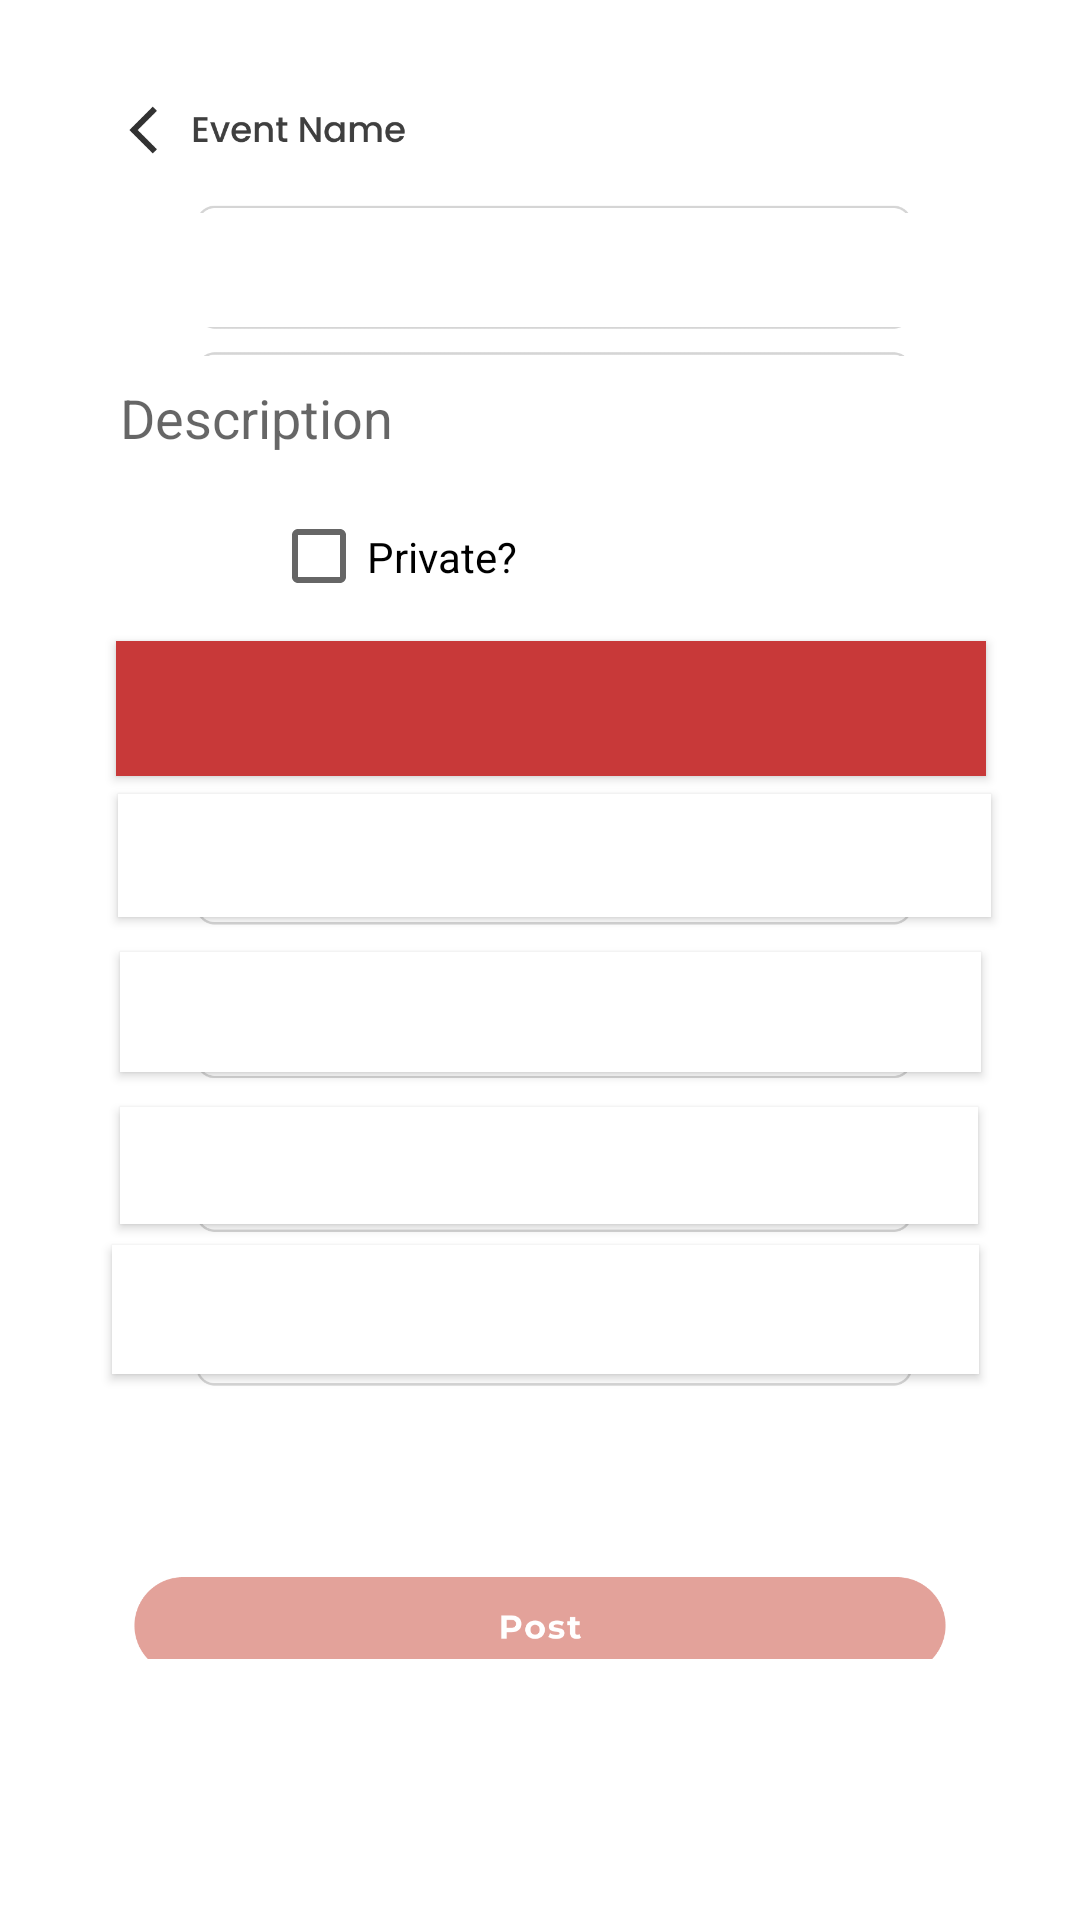

The Android layout XML behind this screen, and the referenced resources:
<!-- AndroidManifest.xml: application theme Theme.EasyTeamUp -->
<!-- res/layout/activity_post_event.xml -->
<?xml version="1.0" encoding="utf-8"?>
<androidx.constraintlayout.widget.ConstraintLayout xmlns:android="http://schemas.android.com/apk/res/android"
    xmlns:app="http://schemas.android.com/apk/res-auto"
    xmlns:tools="http://schemas.android.com/tools"
    android:layout_width="match_parent"
    android:layout_height="match_parent"
    tools:context=".post_event">

    <ImageView
        android:id="@+id/imageView6"
        android:layout_width="wrap_content"
        android:layout_height="wrap_content"
        app:srcCompat="@drawable/createevent"
        tools:layout_editor_absoluteX="0dp"
        tools:layout_editor_absoluteY="0dp" />

    <Button
        android:id="@+id/button14"
        android:layout_width="329dp"
        android:layout_height="50dp"
        android:background="#00FFFFFF"
        android:backgroundTint="#ED9E98"
        app:layout_constraintBottom_toBottomOf="parent"
        app:layout_constraintEnd_toEndOf="@+id/imageView6"
        app:layout_constraintStart_toStartOf="@+id/imageView6"
        app:layout_constraintTop_toTopOf="parent"
        app:layout_constraintVertical_bias="0.869" />

    <CheckBox
        android:id="@+id/checkBox"
        android:layout_width="178dp"
        android:layout_height="47dp"
        android:background="#FFFFFF"
        android:text="Private?"
        app:layout_constraintBottom_toBottomOf="@+id/imageView6"
        app:layout_constraintEnd_toEndOf="parent"
        app:layout_constraintHorizontal_bias="0.497"
        app:layout_constraintStart_toStartOf="@+id/imageView6"
        app:layout_constraintTop_toTopOf="parent"
        app:layout_constraintVertical_bias="0.273" />

    <Spinner
        android:id="@+id/spinner"
        android:layout_width="281dp"
        android:layout_height="38dp"
        android:background="#FFFFFF"
        app:layout_constraintBottom_toBottomOf="@+id/imageView6"
        app:layout_constraintEnd_toEndOf="@+id/imageView6"
        app:layout_constraintStart_toStartOf="@+id/imageView6"
        app:layout_constraintTop_toTopOf="@+id/imageView6"
        app:layout_constraintVertical_bias="0.118" />

    <EditText
        android:id="@+id/editTextTextPersonName4"
        android:layout_width="291dp"
        android:layout_height="41dp"
        android:background="#FFFFFF"
        android:ems="10"
        android:inputType="textPersonName"
        android:hint="Description"
        app:layout_constraintBottom_toBottomOf="parent"
        app:layout_constraintEnd_toEndOf="@+id/imageView6"
        app:layout_constraintHorizontal_bias="0.578"
        app:layout_constraintStart_toStartOf="@+id/imageView6"
        app:layout_constraintTop_toTopOf="@+id/imageView6"
        app:layout_constraintVertical_bias="0.198" />

    <Button
        android:id="@+id/editTextTime"
        android:layout_width="290dp"
        android:layout_height="45dp"
        android:background="#FFFFFF"
        android:backgroundTint="#C83939"
        android:ems="10"
        app:layout_constraintBottom_toBottomOf="@+id/imageView6"
        app:layout_constraintEnd_toEndOf="@+id/imageView6"
        app:layout_constraintHorizontal_bias="0.553"
        app:layout_constraintStart_toStartOf="@+id/imageView6"
        app:layout_constraintTop_toTopOf="@+id/imageView6"
        app:layout_constraintVertical_bias="0.359"
        tools:text="Time Slot 1" />

    <Button
        android:id="@+id/editTextTime2"
        android:layout_width="291dp"
        android:layout_height="41dp"
        android:background="#FFFFFF"
        android:ems="10"
        app:layout_constraintBottom_toBottomOf="parent"
        app:layout_constraintEnd_toEndOf="@+id/imageView6"
        app:layout_constraintHorizontal_bias="0.568"
        app:layout_constraintStart_toStartOf="@+id/imageView6"
        app:layout_constraintTop_toTopOf="@+id/imageView6"
        app:layout_constraintVertical_bias="0.442"
        tools:text="Time Slot 2" />

    <Button
        android:id="@+id/editTextTime3"
        android:layout_width="287dp"
        android:layout_height="40dp"
        android:background="#FFFFFF"
        android:ems="10"
        app:layout_constraintBottom_toBottomOf="@+id/imageView6"
        app:layout_constraintEnd_toEndOf="@+id/imageView6"
        app:layout_constraintHorizontal_bias="0.547"
        app:layout_constraintStart_toStartOf="@+id/imageView6"
        app:layout_constraintTop_toTopOf="@+id/imageView6"
        app:layout_constraintVertical_bias="0.529"
        tools:text="Time Slot 3" />

    <Button
        android:id="@+id/editTextTime4"
        android:layout_width="286dp"
        android:layout_height="39dp"
        android:background="#FFFFFF"
        android:ems="10"
        app:layout_constraintBottom_toBottomOf="@+id/imageView6"
        app:layout_constraintEnd_toEndOf="@+id/imageView6"
        app:layout_constraintHorizontal_bias="0.542"
        app:layout_constraintStart_toStartOf="@+id/imageView6"
        app:layout_constraintTop_toTopOf="parent"
        app:layout_constraintVertical_bias="0.614"
        tools:text="Time Slot 4" />

    <Button
        android:id="@+id/editTextDate"
        android:layout_width="289dp"
        android:layout_height="43dp"
        android:background="#FFFFFF"
        android:ems="10"
        app:layout_constraintBottom_toBottomOf="@+id/imageView6"
        app:layout_constraintEnd_toEndOf="parent"
        app:layout_constraintHorizontal_bias="0.528"
        app:layout_constraintStart_toStartOf="@+id/imageView6"
        app:layout_constraintTop_toTopOf="@+id/imageView6"
        app:layout_constraintVertical_bias="0.695"
        tools:text="Due Date" />

    <Button
        android:id="@+id/button20"
        android:layout_width="37dp"
        android:layout_height="48dp"
        android:background="#00FFFFFF"
        app:layout_constraintBottom_toBottomOf="parent"
        app:layout_constraintEnd_toEndOf="parent"
        app:layout_constraintHorizontal_bias="0.044"
        app:layout_constraintStart_toStartOf="@+id/imageView6"
        app:layout_constraintTop_toTopOf="@+id/imageView6"
        app:layout_constraintVertical_bias="0.042" />

    <TextView
        android:id="@+id/textView3"
        android:layout_width="394dp"
        android:layout_height="87dp"
        android:background="#FFFFFF"
        app:layout_constraintBottom_toBottomOf="parent"
        app:layout_constraintEnd_toEndOf="@+id/imageView6"
        app:layout_constraintHorizontal_bias="1.0"
        app:layout_constraintStart_toStartOf="@+id/imageView6"
        app:layout_constraintTop_toTopOf="parent"
        app:layout_constraintVertical_bias="1.0" />


</androidx.constraintlayout.widget.ConstraintLayout>
<!-- resources referenced by this layout -->
<resources>
  <!-- drawable createevent: png bitmap (drawable, 91030 bytes) -->
  <style name="Theme.EasyTeamUp" parent="Theme.MaterialComponents.DayNight.NoActionBar">
          
          <item name="colorPrimary">@color/purple_500</item>
          <item name="colorPrimaryVariant">@color/purple_700</item>
          <item name="colorOnPrimary">@color/white</item>
          
          <item name="colorSecondary">@color/teal_200</item>
          <item name="colorSecondaryVariant">@color/teal_700</item>
          <item name="colorOnSecondary">@color/black</item>
          
          <item name="android:statusBarColor" tools:targetApi="l">?attr/colorPrimaryVariant</item>
          
      </style>
  <color name="purple_500">#FFED9E98</color>
  <color name="purple_700">#FFED9E98</color>
  <color name="white">#FFFFFFFF</color>
  <color name="teal_200">#FF03DAC5</color>
  <color name="teal_700">#FF018786</color>
  <color name="black">#FF000000</color>
</resources>
